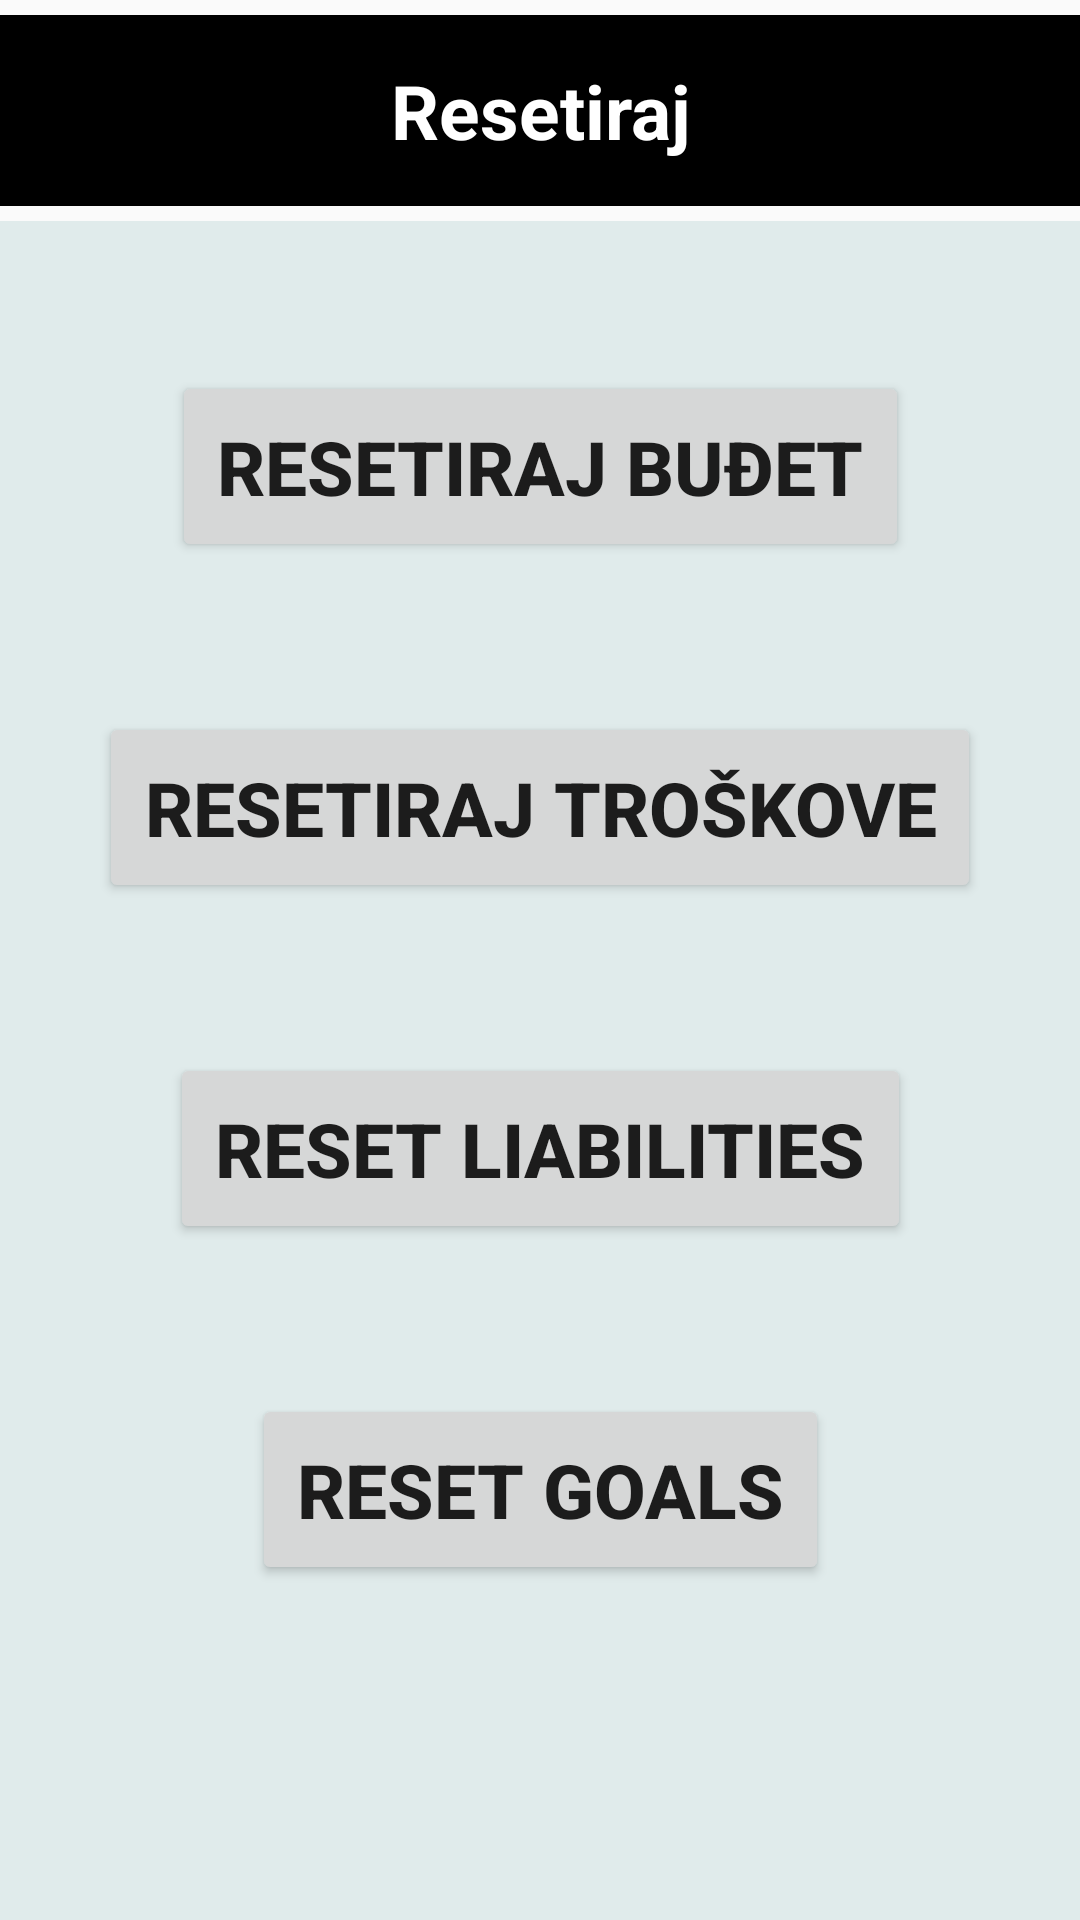

The Android layout XML behind this screen, and the referenced resources:
<!-- AndroidManifest.xml: application theme Theme.AppCompat.Light -->
<!-- res/layout/activity_reset.xml -->
<?xml version="1.0" encoding="utf-8"?>

<RelativeLayout xmlns:android="http://schemas.android.com/apk/res/android"
    android:orientation="vertical" android:layout_width="match_parent"
    android:layout_height="match_parent">

    <TextView
        android:layout_width="match_parent"
        android:layout_height="wrap_content"
        android:text="Resetiraj"
        android:id="@+id/reset_header"
        android:layout_centerHorizontal="true"
        android:textSize="25sp"
        android:textStyle="bold"
        android:background="@android:color/black"
        android:gravity="center"
        android:padding="15dp"
        android:textColor="@android:color/white"
        android:layout_marginTop="5dp"
        android:layout_marginBottom="5dp" />

    <ScrollView
        android:layout_width="match_parent"
        android:layout_height="match_parent"
        android:scrollbars="vertical"
        android:layout_below="@+id/reset_header"
        android:background="@color/colorPrimaryBlue"
        android:id="@+id/sc1">


        <GridLayout
            android:layout_width="match_parent"
            android:layout_height="match_parent"
            android:columnCount="1"
            android:rowCount="4">


            <Button
                android:layout_width="wrap_content"
                android:layout_height="wrap_content"
                android:text="Resetiraj buđet"
                android:id="@+id/reset_budget"
                android:textSize="25sp"
                android:textStyle="bold"
                android:layout_above="@+id/reset_liabilities"
                android:layout_toEndOf="@+id/reset_expenses"
                android:layout_marginTop="50dp"
                android:gravity="center"
                android:padding="15dp"
                android:layout_gravity="center_horizontal" />

            <Button
                android:layout_width="wrap_content"
                android:layout_height="wrap_content"
                android:text="Resetiraj troškove"
                android:id="@+id/reset_expenses"
                android:layout_alignParentStart="true"
                android:layout_marginTop="50dp"
                android:textSize="25sp"
                android:textStyle="bold"
                android:padding="15dp"
                android:layout_gravity="center_horizontal" />

            <Button
                android:layout_width="wrap_content"
                android:layout_height="wrap_content"
                android:text="Reset Liabilities"
                android:id="@+id/reset_liabilities"
                android:layout_below="@+id/reset_expenses"
                android:layout_alignParentStart="true"
                android:layout_marginTop="50dp"
                android:textSize="25sp"
                android:textStyle="bold"
                android:padding="15dp"
                android:layout_gravity="center_horizontal" />

            <Button
                android:layout_width="wrap_content"
                android:layout_height="wrap_content"
                android:text="Reset Goals"
                android:id="@+id/reset_goals"
                android:layout_alignTop="@+id/reset_liabilities"
                android:layout_alignEnd="@+id/reset_budget"
                android:textSize="25sp"
                android:textStyle="bold"
                android:padding="15dp"
                android:layout_gravity="center_horizontal"
                android:layout_marginTop="50dp" />

        </GridLayout>
    </ScrollView>

</RelativeLayout>
<!-- resources referenced by this layout -->
<resources>
  <color name="colorPrimaryBlue">#e0ebeb</color>
</resources>
